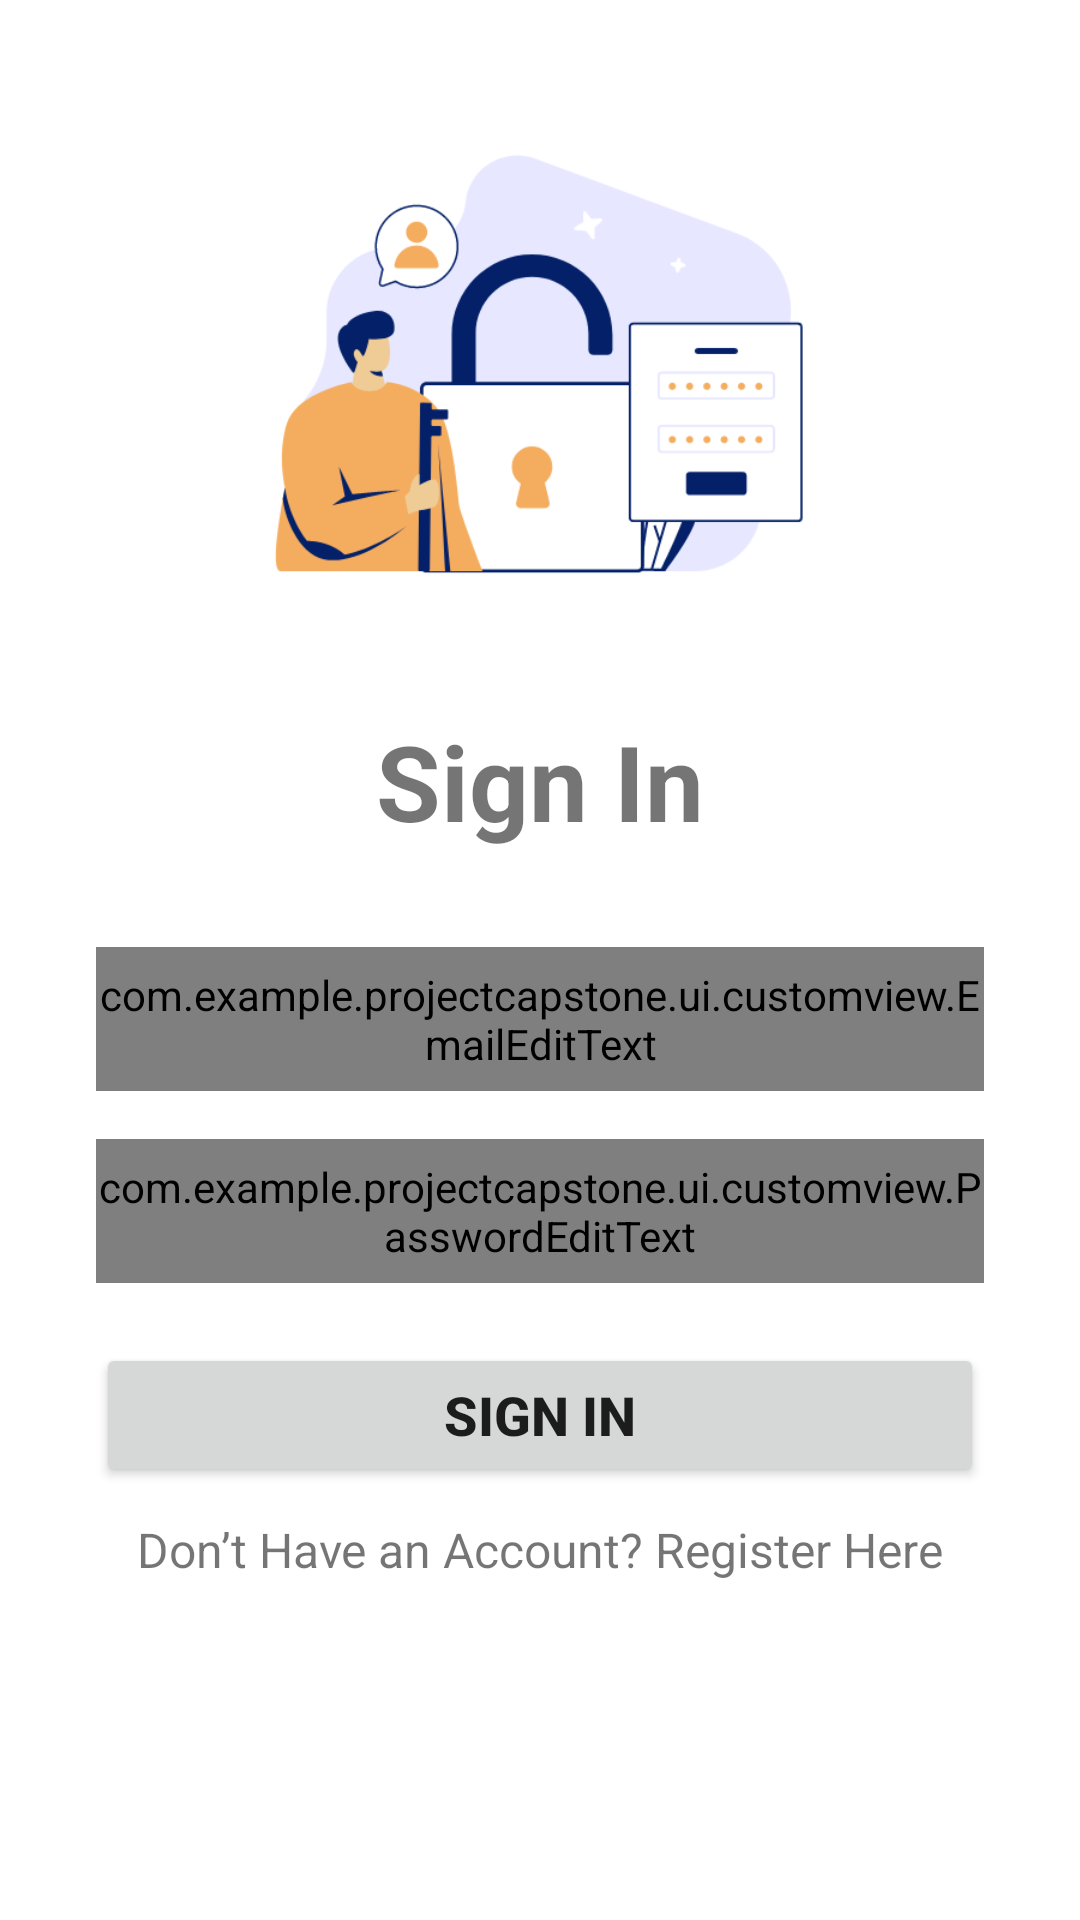

This screen was rendered from an Android layout file. Write that file and the resources it references.
<!-- AndroidManifest.xml: application theme Theme.ProjectCapstone -->
<!-- res/layout/activity_login.xml -->
<?xml version="1.0" encoding="utf-8"?>
<androidx.constraintlayout.widget.ConstraintLayout xmlns:android="http://schemas.android.com/apk/res/android"
    xmlns:app="http://schemas.android.com/apk/res-auto"
    xmlns:tools="http://schemas.android.com/tools"
    android:layout_width="match_parent"
    android:layout_height="match_parent"
    tools:context=".ui.LoginActivity">

    <ImageView
        android:id="@+id/img_login"
        android:layout_width="0dp"
        android:layout_height="200dp"
        android:layout_marginTop="20dp"
        android:src="@drawable/login"
        app:layout_constraintEnd_toEndOf="parent"
        app:layout_constraintStart_toStartOf="parent"
        app:layout_constraintTop_toTopOf="parent" />

    <TextView
        android:id="@+id/textView6"
        android:layout_width="0dp"
        android:layout_height="wrap_content"
        android:layout_marginTop="24dp"
        android:layout_marginStart="32dp"
        android:layout_marginEnd="32dp"
        android:gravity="center"
        android:text="Sign In"
        android:textSize="35sp"
        android:textStyle="bold"
        android:translationY="-70dp"
        app:layout_constraintBottom_toTopOf="@+id/ed_login_email"
        app:layout_constraintEnd_toEndOf="parent"
        app:layout_constraintStart_toStartOf="parent"
        app:layout_constraintTop_toBottomOf="@id/img_login"
        app:layout_constraintVertical_chainStyle="packed" />

    <com.example.projectcapstone.ui.customview.EmailEditText
        android:id="@+id/ed_login_email"
        android:layout_width="0dp"
        android:layout_height="48dp"
        android:layout_marginStart="32dp"
        android:layout_marginTop="32dp"
        android:layout_marginEnd="32dp"
        android:layout_marginBottom="16dp"
        android:ems="10"
        android:hint="E-Mail"
        android:inputType="textEmailAddress"
        android:translationY="-70dp"
        app:layout_constraintBottom_toTopOf="@+id/ed_login_password"
        app:layout_constraintEnd_toEndOf="parent"
        app:layout_constraintStart_toStartOf="parent"
        app:layout_constraintTop_toBottomOf="@+id/textView6" />

    <com.example.projectcapstone.ui.customview.PasswordEditText
        android:id="@+id/ed_login_password"
        android:layout_width="0dp"
        android:layout_height="48dp"
        android:layout_marginStart="32dp"
        android:layout_marginEnd="32dp"
        android:layout_marginBottom="15dp"
        android:ems="10"
        android:hint="Password"
        android:inputType="textPassword"
        android:translationY="-70dp"
        app:layout_constraintBottom_toTopOf="@+id/tv_login_dont_have_account"
        app:layout_constraintEnd_toEndOf="parent"
        app:layout_constraintStart_toStartOf="parent"
        app:layout_constraintTop_toBottomOf="@+id/ed_login_email" />

    <Button
        android:id="@+id/bt_login"
        android:layout_width="0dp"
        android:layout_height="wrap_content"
        android:layout_marginStart="32dp"
        android:layout_marginTop="20dp"
        android:layout_marginEnd="32dp"
        android:textSize="18sp"
        android:text="Sign In"
        android:textStyle="bold"
        android:translationY="-70dp"
        app:layout_constraintEnd_toEndOf="parent"
        app:layout_constraintStart_toStartOf="parent"
        app:layout_constraintTop_toBottomOf="@+id/ed_login_password" />

    <TextView
        android:id="@+id/tv_login_dont_have_account"
        android:layout_width="0dp"
        android:layout_height="wrap_content"
        android:layout_marginTop="10dp"
        android:layout_marginStart="32dp"
        android:layout_marginEnd="32dp"
        android:gravity="center"
        android:textSize="16sp"
        android:text="@string/label_is_havent_account"
        android:translationY="-70dp"
        app:layout_constraintEnd_toEndOf="parent"
        app:layout_constraintStart_toStartOf="parent"
        app:layout_constraintTop_toBottomOf="@+id/bt_login" />

    <ProgressBar
        android:id="@+id/pb_login"
        style="?android:attr/progressBarStyle"
        android:layout_width="wrap_content"
        android:layout_height="wrap_content"
        android:visibility="invisible"
        app:layout_constraintBottom_toBottomOf="parent"
        app:layout_constraintEnd_toEndOf="parent"
        app:layout_constraintStart_toStartOf="parent"
        app:layout_constraintTop_toTopOf="parent" />

</androidx.constraintlayout.widget.ConstraintLayout>
<!-- resources referenced by this layout -->
<resources>
  <!-- drawable login: png bitmap (drawable, 25834 bytes) -->
  <string name="label_is_havent_account">Don’t Have an Account? Register Here</string>
  <style name="Theme.ProjectCapstone" parent="Theme.MaterialComponents.DayNight.DarkActionBar">
          
          <item name="colorPrimary">@color/darkblue</item>
          <item name="colorPrimaryVariant">@color/darkblue</item>
          <item name="colorOnPrimary">@color/white</item>
          
          <item name="colorSecondary">@color/teal_200</item>
          <item name="colorSecondaryVariant">@color/teal_700</item>
          <item name="colorOnSecondary">@color/black</item>
          
          <item name="android:statusBarColor">?attr/colorPrimaryVariant</item>
          
      </style>
  <color name="darkblue">#032068</color>
  <color name="white">#FFFFFFFF</color>
  <color name="teal_200">#FF03DAC5</color>
  <color name="teal_700">#FF018786</color>
  <color name="black">#FF000000</color>
</resources>
